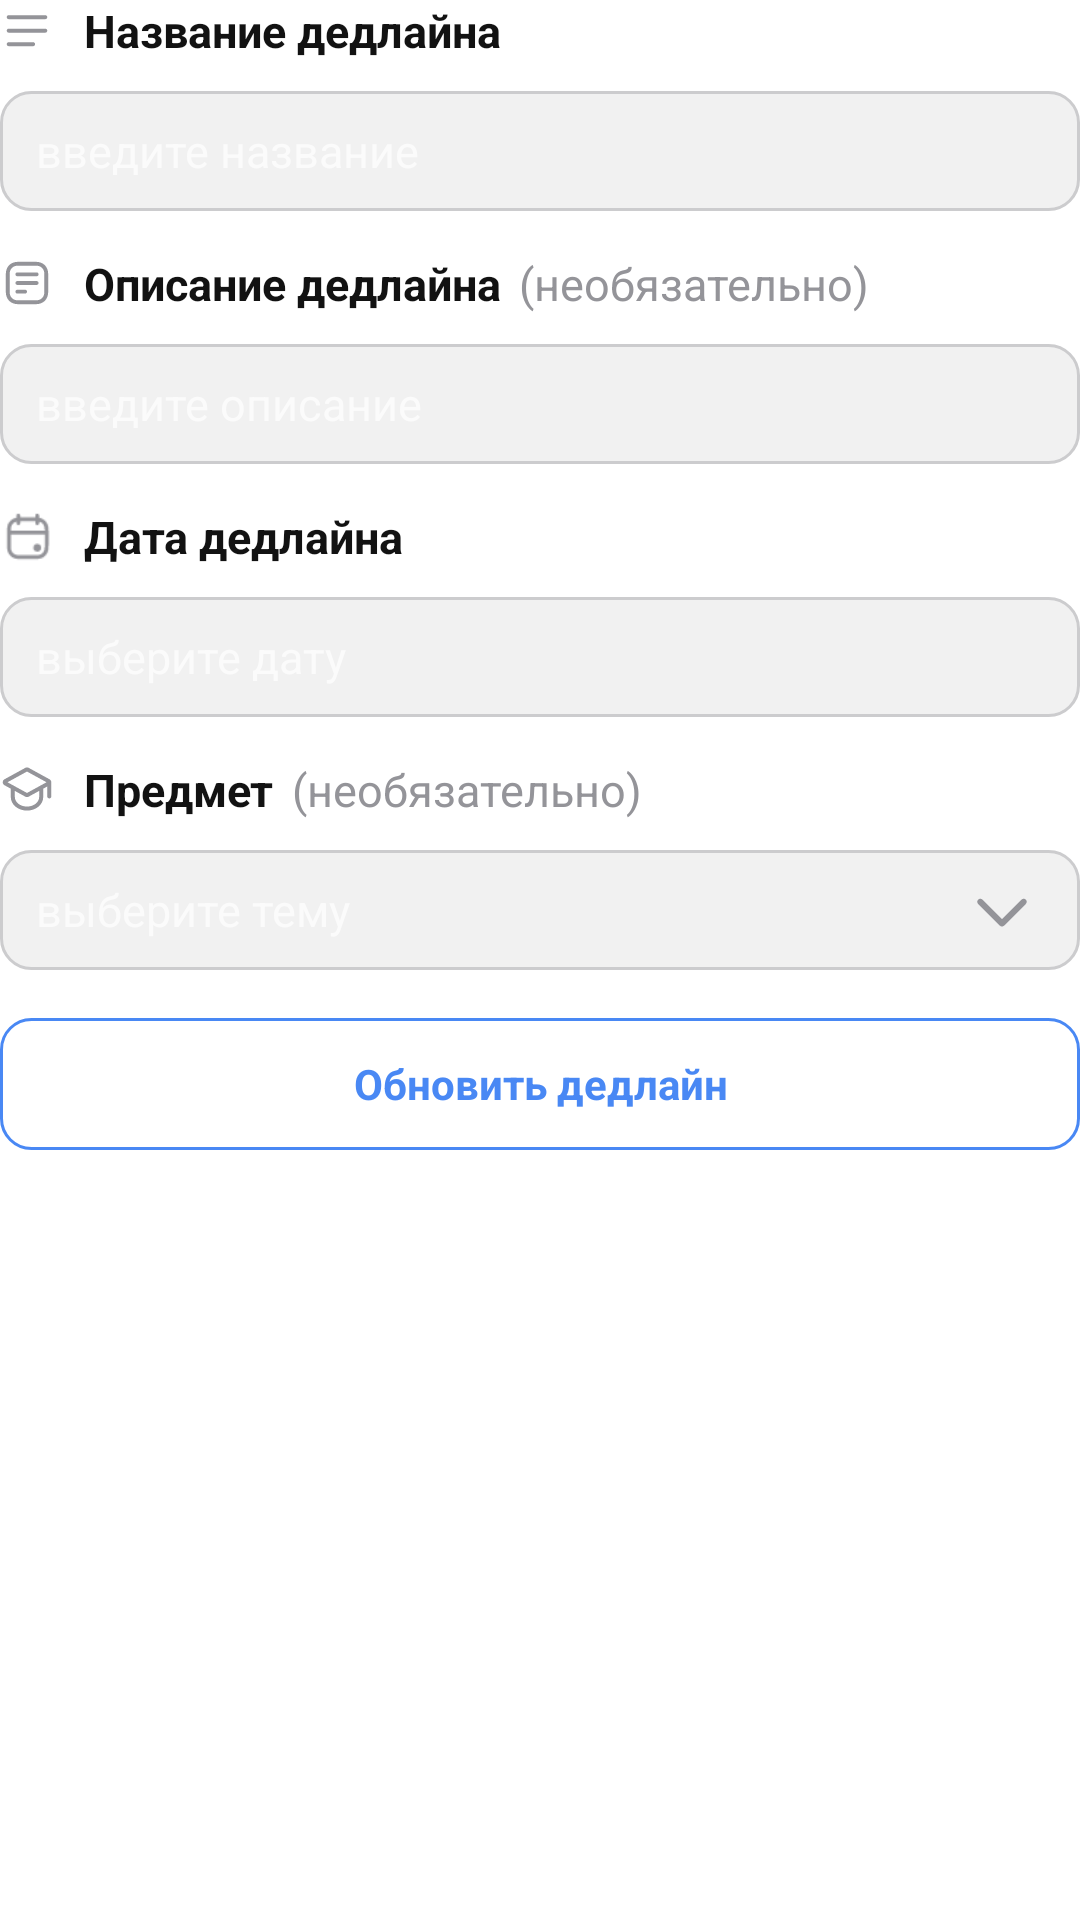

Reconstruct the res/layout file that produces this screen, plus the resources it refers to.
<!-- AndroidManifest.xml: application theme Theme.SchedApp2 -->
<!-- res/layout/deadlines_card_editable.xml -->
<?xml version="1.0" encoding="utf-8"?>
<ScrollView
	xmlns:android="http://schemas.android.com/apk/res/android"
	xmlns:app="http://schemas.android.com/apk/res-auto"
	xmlns:tools="http://schemas.android.com/tools"
	android:layout_width="match_parent"
	android:layout_height="wrap_content"
	android:layout_marginHorizontal="12dp"
	android:layout_marginTop="16dp"
	android:scrollbars="none"
	android:overScrollMode="never"
	android:background="@color/colorPlaqueBackground"
	tools:ignore="UseCompoundDrawables">

	<LinearLayout
		android:layout_width="match_parent"
		android:layout_height="wrap_content"
		android:layout_marginBottom="30dp"
		android:orientation="vertical"
		android:focusableInTouchMode="true"
		android:clickable="true"
		android:focusable="true">

		<LinearLayout
			android:layout_width="match_parent"
			android:layout_height="wrap_content"
			android:orientation="horizontal"
			android:gravity="center_vertical">

			<ImageView
				android:layout_width="18dp"
				android:layout_height="18dp"
				android:src="@drawable/ic_article"
				android:layout_marginEnd="10dp"/>

			<TextView
				android:layout_width="wrap_content"
				android:layout_height="wrap_content"
				android:maxLines="1"
				android:lines="1"
				android:ellipsize="end"
				android:text="@string/deadline_title"
				android:textStyle="bold"
				android:textSize="15sp"
				android:textColor="@color/colorBlack" />

			<TextView
				android:id="@+id/core_deadlines_card_editable_title_required_mark"
				android:layout_width="match_parent"
				android:layout_height="wrap_content"
				android:layout_marginStart="8dp"
				android:maxLines="1"
				android:lines="1"
				android:ellipsize="end"
				android:text="@string/required"
				android:textSize="15sp"
				android:textColor="@color/colorRedMain"
				android:visibility="invisible" />

		</LinearLayout>

		<EditText
			android:id="@+id/core_deadlines_card_editable_title"
			android:layout_width="match_parent"
			android:layout_height="wrap_content"
			android:minHeight="40dp"
			android:layout_marginTop="10dp"
			android:paddingVertical="6dp"
			android:paddingHorizontal="12dp"
			android:background="@drawable/rc_textfield"
			android:gravity="center_vertical"
			android:inputType="text"
			android:ellipsize="end"
			android:textSize="15sp"
			android:textColor="@color/colorBlack"
			android:hint="@string/enter_title"/>

		<LinearLayout
			android:layout_width="match_parent"
			android:layout_height="wrap_content"
			android:layout_marginTop="14dp"
			android:orientation="horizontal"
			android:gravity="center_vertical">

			<ImageView
				android:layout_width="18dp"
				android:layout_height="18dp"
				android:src="@drawable/ic_article_outline"
				android:layout_marginEnd="10dp"/>

			<TextView
				android:layout_width="wrap_content"
				android:layout_height="wrap_content"
				android:maxLines="1"
				android:lines="1"
				android:ellipsize="end"
				android:text="@string/deadline_description"
				android:textStyle="bold"
				android:textSize="15sp"
				android:textColor="@color/colorBlack"/>

			<TextView
				android:layout_width="match_parent"
				android:layout_height="wrap_content"
				android:layout_marginStart="6dp"
				android:maxLines="1"
				android:lines="1"
				android:ellipsize="end"
				android:text="@string/optional_with_brackets"
				android:textSize="15sp"
				android:textColor="@color/colorLightGray1"/>

		</LinearLayout>

		<EditText
			android:id="@+id/core_deadlines_card_editable_description"
			android:layout_width="match_parent"
			android:layout_height="wrap_content"
			android:minHeight="40dp"
			android:layout_marginTop="10dp"
			android:paddingVertical="6dp"
			android:paddingHorizontal="12dp"
			android:background="@drawable/rc_textfield"
			android:gravity="center_vertical"
			android:inputType="text"
			android:ellipsize="end"
			android:textSize="15sp"
			android:textColor="@color/colorBlack"
			android:hint="@string/enter_description"/>

		<LinearLayout
			android:layout_width="match_parent"
			android:layout_height="wrap_content"
			android:layout_marginTop="14dp"
			android:orientation="horizontal"
			android:gravity="center_vertical">

			<ImageView
				android:layout_width="18dp"
				android:layout_height="18dp"
				android:src="@drawable/ic_schedule"
				android:scaleY="1.4"
				android:scaleX="1.4"
				android:translationY="1dp"
				android:layout_marginEnd="10dp"/>

			<TextView
				android:layout_width="wrap_content"
				android:layout_height="wrap_content"
				android:maxLines="1"
				android:lines="1"
				android:ellipsize="end"
				android:text="@string/deadline_date"
				android:textStyle="bold"
				android:textSize="15sp"
				android:textColor="@color/colorBlack"/>

			<TextView
				android:id="@+id/core_deadlines_card_editable_date_required_mark"
				android:layout_width="match_parent"
				android:layout_height="wrap_content"
				android:layout_marginStart="8dp"
				android:maxLines="1"
				android:lines="1"
				android:ellipsize="end"
				android:text="@string/required"
				android:textSize="15sp"
				android:textColor="@color/colorRedMain"
				android:visibility="invisible" />

		</LinearLayout>

		<TextView
			android:id="@+id/core_deadlines_card_editable_date"
			android:layout_width="match_parent"
			android:layout_height="wrap_content"
			android:minHeight="40dp"
			android:layout_marginTop="10dp"
			android:paddingVertical="6dp"
			android:paddingHorizontal="12dp"
			android:background="@drawable/rc_textfield"
			android:gravity="center_vertical"
			android:ellipsize="end"
			android:textSize="15sp"
			android:textColor="@color/colorBlack"
			android:hint="@string/choose_date"/>

		<LinearLayout
			android:layout_width="match_parent"
			android:layout_height="wrap_content"
			android:layout_marginTop="14dp"
			android:orientation="horizontal"
			android:gravity="center_vertical">

			<ImageView
				android:layout_width="18dp"
				android:layout_height="18dp"
				android:src="@drawable/ic_academic_cap"
				android:layout_marginEnd="10dp"/>

			<TextView
				android:layout_width="wrap_content"
				android:layout_height="wrap_content"
				android:maxLines="1"
				android:lines="1"
				android:ellipsize="end"
				android:text="@string/subject"
				android:textStyle="bold"
				android:textSize="15sp"
				android:textColor="@color/colorBlack"/>

			<TextView
				android:layout_width="match_parent"
				android:layout_height="wrap_content"
				android:layout_marginStart="6dp"
				android:maxLines="1"
				android:lines="1"
				android:ellipsize="end"
				android:text="@string/optional_with_brackets"
				android:textSize="15sp"
				android:textColor="@color/colorLightGray1"/>

		</LinearLayout>

		<androidx.constraintlayout.widget.ConstraintLayout
			android:layout_width="match_parent"
			android:layout_height="wrap_content"
			android:layout_marginTop="10dp">

			<TextView
				android:id="@+id/core_deadlines_card_editable_subject"
				android:layout_width="match_parent"
				android:layout_height="wrap_content"
				android:minHeight="40dp"
				app:layout_constraintTop_toTopOf="parent"
				app:layout_constraintStart_toStartOf="parent"
				app:layout_constraintBottom_toBottomOf="parent"
				app:layout_constraintEnd_toEndOf="parent"
				android:paddingVertical="6dp"
				android:paddingHorizontal="12dp"
				android:background="@drawable/rc_textfield"
				android:gravity="center_vertical"
				android:ellipsize="end"
				android:textSize="15sp"
				android:textColor="@color/colorBlack"
				android:hint="@string/choose_subject"/>

			<ImageView
				android:id="@+id/login_first_university_selector_button"
				android:layout_width="22dp"
				android:layout_height="22dp"
				android:layout_marginEnd="15dp"
				android:rotation="270"
				android:src="@drawable/ic_back_arrow"
				app:layout_constraintTop_toTopOf="@+id/core_deadlines_card_editable_subject"
				app:layout_constraintBottom_toBottomOf="@+id/core_deadlines_card_editable_subject"
				app:layout_constraintEnd_toEndOf="@+id/core_deadlines_card_editable_subject"
				app:tint="@color/colorLightGray1" />

		</androidx.constraintlayout.widget.ConstraintLayout>

		<TextView
			android:id="@+id/core_deadlines_card_editable_button_update"
			android:layout_width="match_parent"
			android:layout_height="44dp"
			android:layout_marginTop="16dp"
			android:background="@drawable/rc_deadline_card_button_edit"
			android:gravity="center"
			android:text="@string/update_deadline"
			android:textSize="14sp"
			android:textStyle="bold"
			android:textColor="@color/colorBlue" />

		<TextView
			android:id="@+id/core_deadlines_card_editable_button_update2"
			android:layout_width="0dp"
			android:layout_height="0dp" />
			

	</LinearLayout>

</ScrollView>
<!-- resources referenced by this layout -->
<resources>
  <color name="colorBlack">#121212</color>
  <color name="colorBlue">#4988F4</color>
  <color name="colorLightGray1">#949499</color>
  <color name="colorPlaqueBackground">#FFFFFF</color>
  <color name="colorRedMain">#EB4D3D</color>
  <!-- drawable ic_article (drawable) -->
  <vector xmlns:android="http://schemas.android.com/apk/res/android"
      android:width="30dp"
      android:height="30dp"
      android:viewportWidth="30.0"
      android:viewportHeight="30.0">
  
      <path
          android:fillColor="@color/colorLightGray1"
          android:pathData="M26.25 7.875C26.25 7.25368 25.7378 6.75 25.1342 6.75H4.86578C4.24955 6.75 3.75 7.24935 3.75 7.875C3.75 8.49632 4.26222 9 4.86578 9H25.1342C25.7504 9 26.25 8.50065 26.25 7.875ZM26.25 15.375C26.25 14.7537 25.7378 14.25 25.1342 14.25H4.86578C4.24955 14.25 3.75 14.7493 3.75 15.375C3.75 15.9963 4.26222 16.5 4.86578 16.5H25.1342C25.7504 16.5 26.25 16.0007 26.25 15.375ZM3.75 22.875C3.75 23.4963 4.25619 24 4.8827 24H18.3673C18.9929 24 19.5 23.5007 19.5 22.875C19.5 22.2537 18.9938 21.75 18.3673 21.75H4.8827C4.25713 21.75 3.75 22.2493 3.75 22.875Z"/>
  
  </vector>
  <!-- drawable ic_back_arrow (drawable) -->
  <vector xmlns:android="http://schemas.android.com/apk/res/android"
      android:width="30dp"
      android:height="30dp"
      android:viewportWidth="30"
      android:viewportHeight="30">
      <path
          android:fillColor="@color/colorLightGray1"
          android:pathData="M10.8195 15L19.7223 23.9027C20.2592 24.4397 20.2592 25.3103 19.7223 25.8473C19.1853 26.3842 18.3147 26.3842 17.7777 25.8473L7.90273 15.9723C7.36576 15.4353 7.36576 14.5647 7.90273 14.0277L17.7777 4.15273C18.3147 3.61576 19.1853 3.61576 19.7223 4.15273C20.2592 4.6897 20.2592 5.5603 19.7223 6.09727L10.8195 15Z" />
  </vector>
  <!-- drawable rc_deadline_card_button_edit (drawable) -->
  <?xml version="1.0" encoding="utf-8"?>
  <shape xmlns:android="http://schemas.android.com/apk/res/android">
  
  	<stroke
  		android:width="1dp"
  		android:color="@color/colorBlue"/>
  	<solid
  		android:color="@color/colorPlaqueBackground" />
  	<corners
  		android:radius="10dp" />
  
  </shape>
  <!-- drawable rc_textfield (drawable) -->
  <?xml version="1.0" encoding="utf-8"?>
  <shape xmlns:android="http://schemas.android.com/apk/res/android">
  
      <solid
          android:color="@color/colorModuleGreyFill" />
      <corners
          android:radius="10dp"/>
      <stroke
          android:width="1dp"
          android:color="#CCCCCE"/>
  
  </shape>
  <string name="choose_date">выберите дату</string>
  <string name="choose_subject">выберите тему</string>
  <string name="deadline_date">Дата дедлайна</string>
  <string name="deadline_description">Описание дедлайна</string>
  <string name="deadline_title">Название дедлайна</string>
  <string name="enter_description">введите описание</string>
  <string name="enter_title">введите название</string>
  <string name="optional_with_brackets">(необязательно)</string>
  <string name="required">необходимо</string>
  <string name="subject">Предмет</string>
  <string name="update_deadline">Обновить дедлайн</string>
  <style name="Theme.SchedApp2" parent="Theme.MaterialComponents.NoActionBar">
  		
  		<item name="colorPrimary">@color/colorLightGray1</item>
  		
  		<item name="colorSecondary">@color/colorLightGray1</item>
  		
  		<item name="android:statusBarColor" tools:targetApi="l">@color/colorPlaqueBackground</item>
  		
  		<item name="android:colorAccent">@color/colorAccent</item>
  		<item name="android:windowBackground">@color/colorPlaqueBackground</item>
  	</style>
  <color name="colorModuleGreyFill">#F1F1F1</color>
  <color name="colorAccent">#A5A5A5</color>
</resources>
